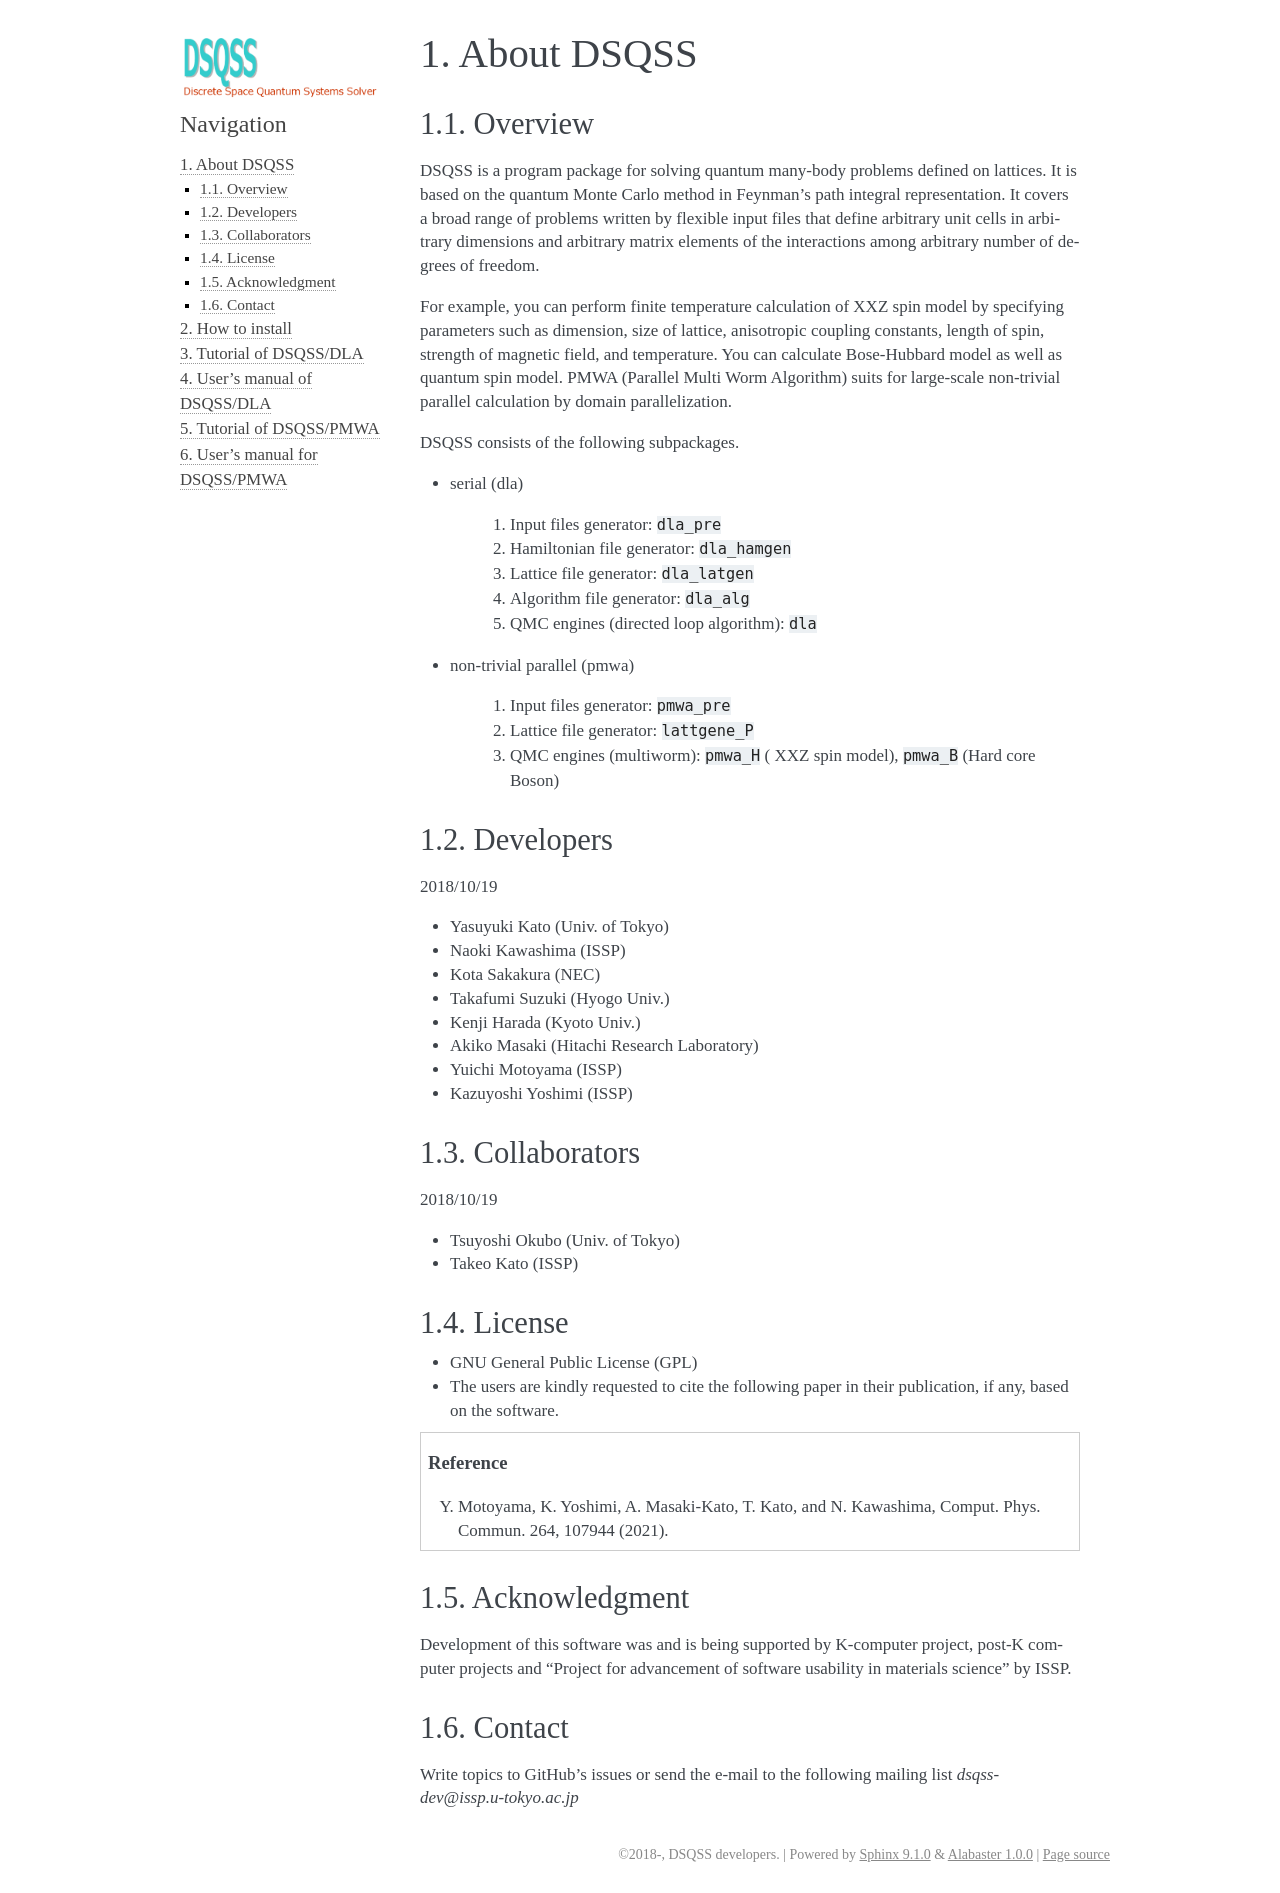

repository: issp-center-dev/dsqss · page: manual/develop/en/dsqss/about_dsqss.html · generator: sphinx

.. -*- coding: utf-8 -*-
.. highlight:: none

About DSQSS
---------------

Overview
****************
DSQSS is a program package for solving quantum many-body problems defined on lattices. It is based on the quantum Monte Carlo method in Feynman's path integral representation. It covers a broad range of problems written by flexible input files that define arbitrary unit cells in arbitrary dimensions and arbitrary matrix elements of the interactions among arbitrary number of degrees of freedom.

For example, you can perform finite temperature calculation of XXZ spin model by specifying parameters such as dimension, size of lattice, anisotropic coupling constants, length of spin, strength of magnetic field, and temperature. You can calculate Bose-Hubbard model as well as quantum spin model. PMWA (Parallel Multi Worm Algorithm) suits for large-scale non-trivial parallel calculation by domain parallelization.

DSQSS consists of the following subpackages.

- serial (dla)

    #. Input files generator: ``dla_pre``
    #. Hamiltonian file generator: ``dla_hamgen``
    #. Lattice file generator: ``dla_latgen``
    #. Algorithm file generator:  ``dla_alg``
    #. QMC engines (directed loop algorithm): ``dla``

- non-trivial parallel (pmwa)

    #. Input files generator: ``pmwa_pre``
    #. Lattice file generator: ``lattgene_P``
    #. QMC engines (multiworm): ``pmwa_H`` ( XXZ spin model), ``pmwa_B`` (Hard core Boson)


Developers
****************
2018/10/19 

- Yasuyuki Kato (Univ. of Tokyo)
- Naoki Kawashima (ISSP)
- Kota Sakakura (NEC)
- Takafumi Suzuki (Hyogo Univ.)
- Kenji Harada (Kyoto Univ.)
- Akiko Masaki (Hitachi Research Laboratory)
- Yuichi Motoyama (ISSP)
- Kazuyoshi Yoshimi (ISSP)

Collaborators
****************
2018/10/19

- Tsuyoshi Okubo (Univ. of Tokyo)
- Takeo Kato (ISSP)

License
****************
- GNU General Public License (GPL)
- The users are kindly requested to cite the following paper in their publication, if any, based on the software.
  
.. topic:: Reference

    Y. Motoyama, K. Yoshimi, A. Masaki-Kato, T. Kato, and N. Kawashima, Comput. Phys. Commun. 264, 107944 (2021).

Acknowledgment
****************
Development of this software was and is being supported by K-computer project, post-K computer projects and “Project for advancement of software usability in materials science” by ISSP.

Contact
*********************
Write topics to GitHub's issues or send the e-mail to the following mailing list 
`dsqss-dev@issp.u-tokyo.ac.jp`
